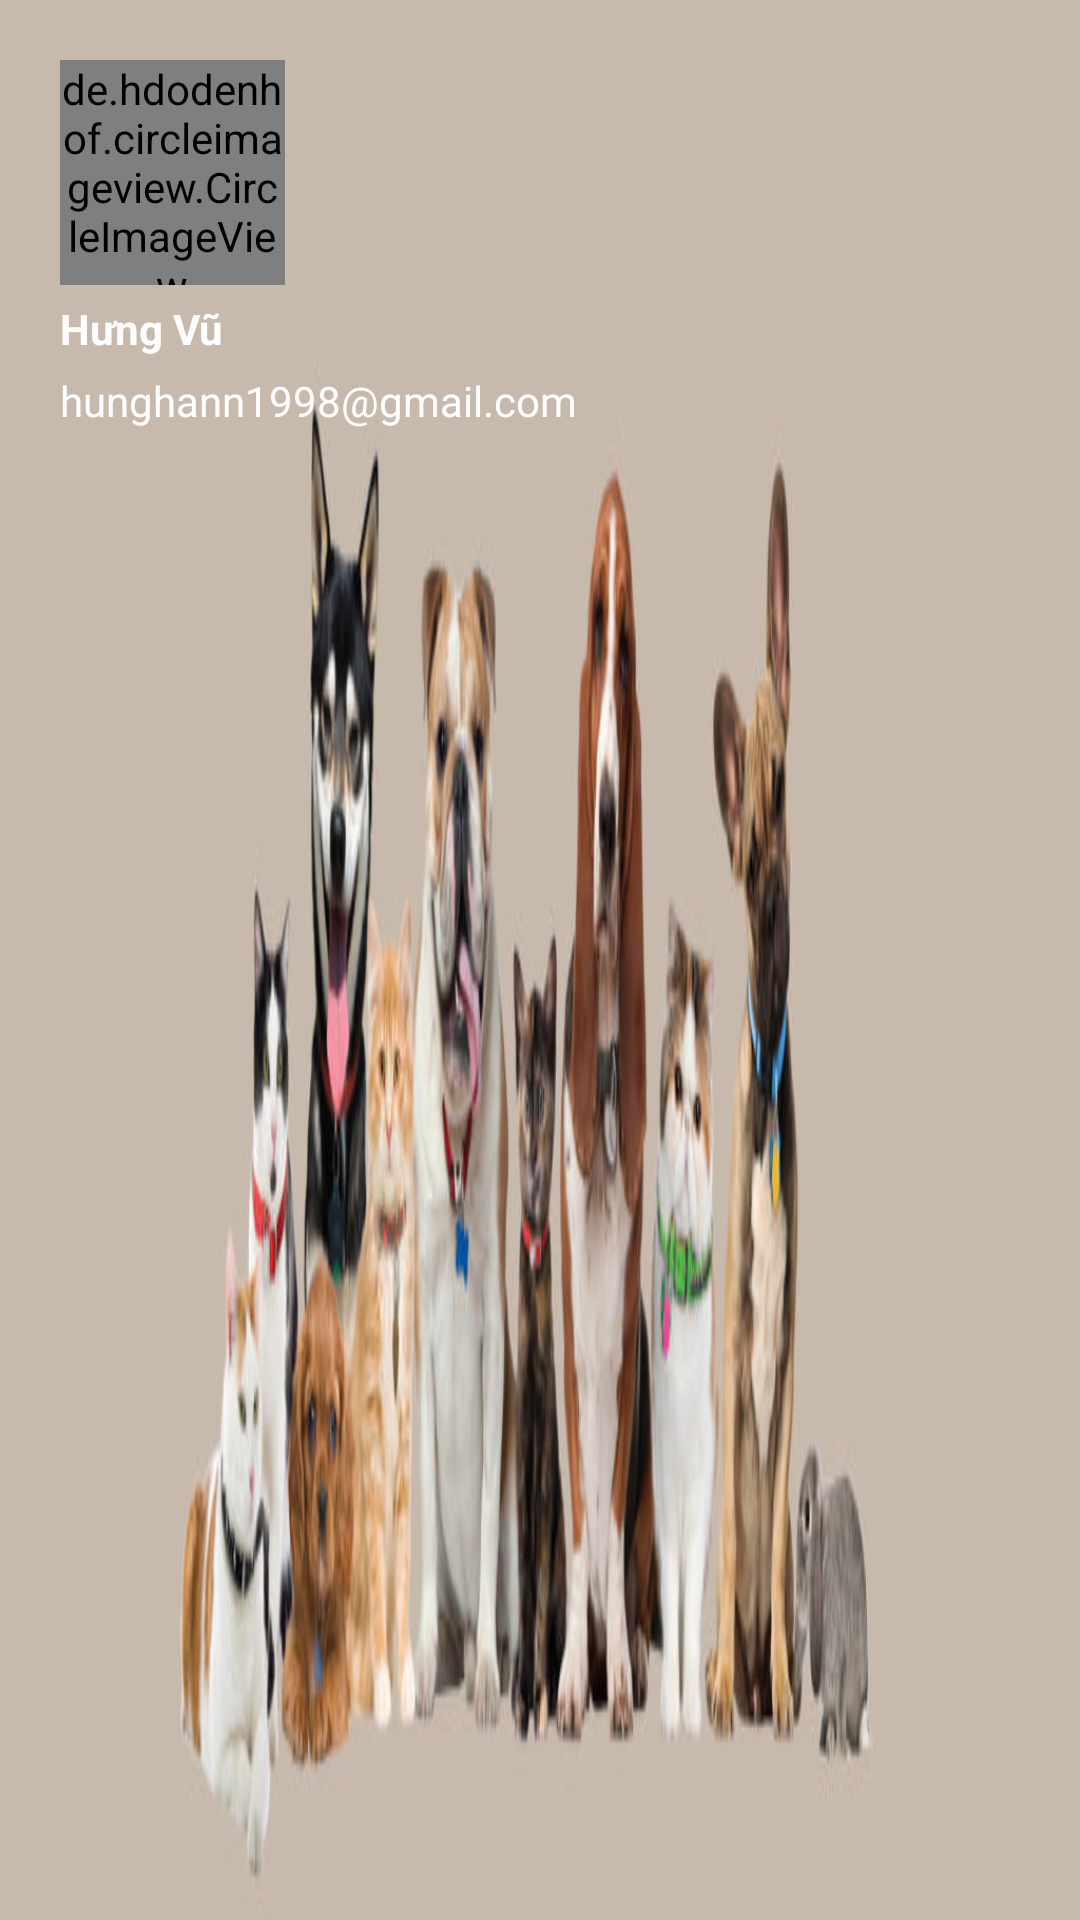

Layout XML and referenced resources for this Android screen:
<!-- AndroidManifest.xml: application theme AppTheme -->
<!-- res/layout/layout_header.xml -->
<?xml version="1.0" encoding="utf-8"?>
<LinearLayout xmlns:android="http://schemas.android.com/apk/res/android"
    android:orientation="vertical"
    android:layout_width="match_parent"
    android:background="@drawable/banner"
    android:padding="20dp"
    android:layout_height="160dp">
    <de.hdodenhof.circleimageview.CircleImageView
        android:layout_width="75dp"
        android:src="@drawable/anhdaidien"
        android:layout_height="75dp"/>
    <TextView
        android:layout_width="wrap_content"
        android:text="Hưng Vũ"
        android:textColor="@color/colorWhite"
        android:textStyle="bold"
        android:layout_marginTop="5dp"
        android:layout_height="wrap_content"/>
    <TextView
        android:layout_width="wrap_content"
        android:text="hunghann1998@gmail.com"
        android:textColor="@color/colorWhite"
        android:layout_marginTop="5dp"
        android:layout_height="wrap_content"/>

</LinearLayout>
<!-- resources referenced by this layout -->
<resources>
  <color name="colorWhite">#FFFFFF</color>
  <!-- drawable anhdaidien: jpg bitmap (drawable, 118754 bytes) -->
  <!-- drawable banner: jpg bitmap (drawable, 31296 bytes) -->
  <style name="AppTheme" parent="Theme.AppCompat.Light.DarkActionBar">
          
          <item name="colorPrimary">@color/colorPrimary</item>
          <item name="colorPrimaryDark">@color/colorPrimaryDark</item>
          <item name="colorAccent">@color/colorAccent</item>
      </style>
  <color name="colorPrimary">#008577</color>
  <color name="colorPrimaryDark">#CD2027</color>
  <color name="colorAccent">#D81B60</color>
</resources>
